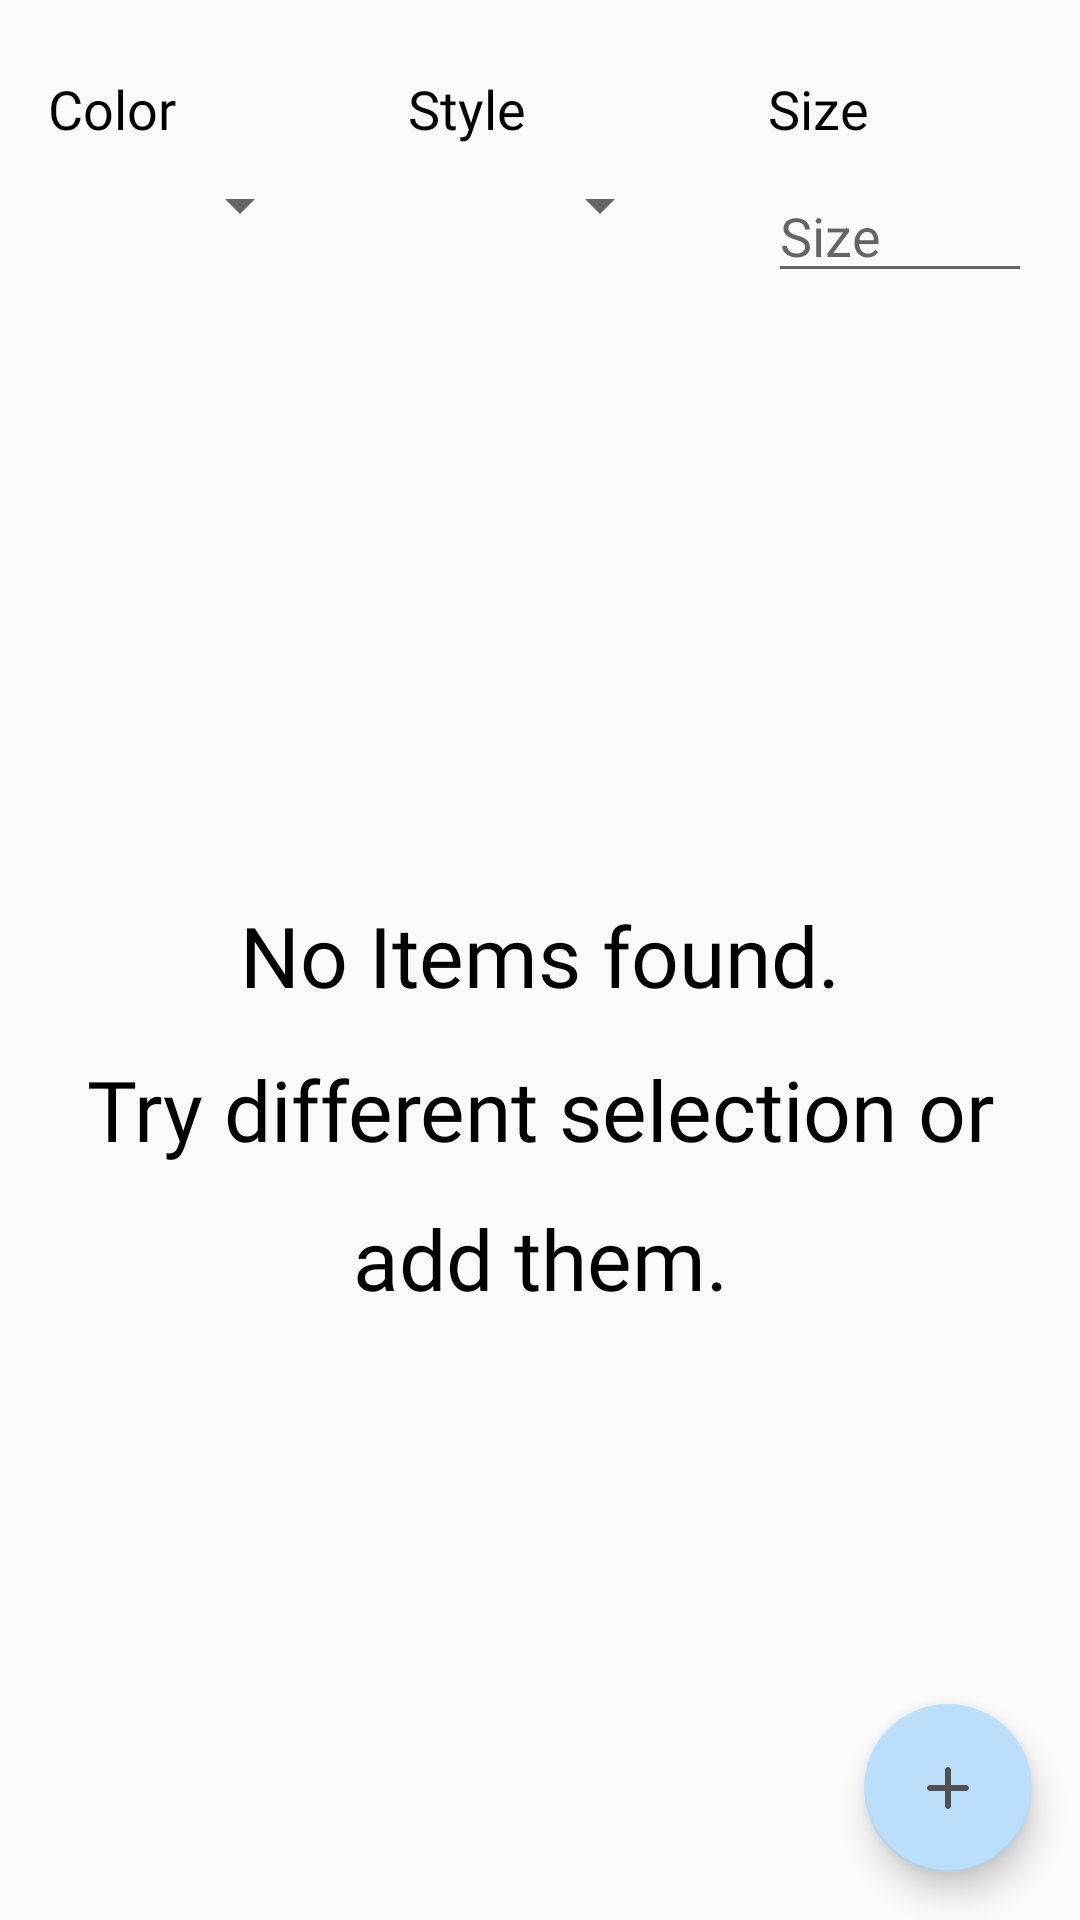

Android layout source for this screen:
<!-- AndroidManifest.xml: application theme AppTheme -->
<!-- res/layout/fragment_filtered_items.xml -->
<?xml version="1.0" encoding="utf-8"?>
<androidx.constraintlayout.widget.ConstraintLayout xmlns:android="http://schemas.android.com/apk/res/android"
    xmlns:app="http://schemas.android.com/apk/res-auto"
    xmlns:tools="http://schemas.android.com/tools"
    android:layout_width="match_parent"
    android:layout_height="match_parent"
    android:id="@+id/fragment_items_main_layout"
    tools:context=".ui.fragments.FilteredItemsFragment">


    <TextView
        android:id="@+id/fragment_items_description_color"
        style="@style/FilterDesctiption"
        android:layout_width="0dp"
        android:layout_height="wrap_content"
        android:layout_margin="@dimen/default_side_margin"
        android:paddingTop="@dimen/dp8"
        android:paddingBottom="@dimen/dp8"
        android:text="@string/color"
        app:layout_constraintEnd_toStartOf="@id/fragment_items_description_style"
        app:layout_constraintHorizontal_chainStyle="spread"
        app:layout_constraintStart_toStartOf="parent"
        app:layout_constraintTop_toTopOf="parent" />

    <TextView
        android:id="@+id/fragment_items_description_style"
        style="@style/FilterDesctiption"
        android:layout_width="0dp"
        android:layout_height="wrap_content"
        android:layout_margin="@dimen/default_side_margin"
        android:paddingTop="@dimen/dp8"
        android:paddingBottom="@dimen/dp8"
        android:text="@string/style"
        app:layout_constraintEnd_toStartOf="@id/fragment_items_description_size"
        app:layout_constraintHorizontal_chainStyle="spread"
        app:layout_constraintStart_toEndOf="@id/fragment_items_description_color"
        app:layout_constraintTop_toTopOf="parent" />

    <TextView
        android:id="@+id/fragment_items_description_size"
        style="@style/FilterDesctiption"
        android:layout_width="0dp"
        android:layout_height="wrap_content"
        android:layout_margin="@dimen/default_side_margin"
        android:paddingTop="@dimen/dp8"
        android:paddingBottom="@dimen/dp8"
        android:text="@string/size"
        app:layout_constraintEnd_toEndOf="parent"
        app:layout_constraintHorizontal_chainStyle="spread"
        app:layout_constraintStart_toEndOf="@id/fragment_items_description_style"
        app:layout_constraintTop_toTopOf="parent" />

    <Spinner
        android:id="@+id/fragment_items_spinner_color"
        android:layout_width="0dp"
        android:layout_height="wrap_content"
        app:layout_constraintEnd_toEndOf="@id/fragment_items_description_color"
        app:layout_constraintStart_toStartOf="@id/fragment_items_description_color"
        app:layout_constraintTop_toBottomOf="@id/fragment_items_description_color" />

    <Spinner
        android:id="@+id/fragment_items_spinner_style"
        android:layout_width="0dp"
        android:layout_height="wrap_content"
        app:layout_constraintEnd_toEndOf="@id/fragment_items_description_style"
        app:layout_constraintStart_toStartOf="@id/fragment_items_description_style"
        app:layout_constraintTop_toBottomOf="@id/fragment_items_description_style" />

    <com.google.android.material.textfield.TextInputEditText
        android:id="@+id/fragment_items_edittext_size"
        android:layout_width="0dp"
        android:layout_height="wrap_content"
        android:hint="@string/size"
        app:layout_constraintEnd_toEndOf="@id/fragment_items_description_size"
        app:layout_constraintStart_toStartOf="@id/fragment_items_description_size"
        app:layout_constraintTop_toBottomOf="@id/fragment_items_description_size" />

    <androidx.constraintlayout.widget.Barrier
        android:id="@+id/labelBarrier"
        android:layout_width="match_parent"
        android:layout_height="1dp"
        app:barrierDirection="bottom"
        app:constraint_referenced_ids="fragment_items_spinner_style,fragment_items_edittext_size" />

    <TextView
        android:id="@+id/fragment_items_no_items"
        style="@style/TopTitle"
        android:layout_width="match_parent"
        android:layout_height="0dp"
        android:padding="@dimen/default_side_margin"
        android:text="@string/no_items_found"
        app:layout_constraintBottom_toBottomOf="parent"
        app:layout_constraintEnd_toEndOf="parent"
        app:layout_constraintStart_toStartOf="parent"
        app:layout_constraintTop_toBottomOf="@id/labelBarrier" />

    <androidx.recyclerview.widget.RecyclerView
        android:id="@+id/fragment_items_rec_view"
        android:layout_width="match_parent"
        android:layout_height="0dp"
        android:padding="@dimen/default_side_margin"
        app:layout_constraintBottom_toBottomOf="parent"
        app:layout_constraintEnd_toEndOf="parent"
        app:layout_constraintStart_toStartOf="parent"
        app:layout_constraintTop_toBottomOf="@id/labelBarrier"
        tools:listitem="@layout/item_card" />

    <com.google.android.material.floatingactionbutton.FloatingActionButton
        android:id="@+id/fragment_items_fab"
        android:layout_width="wrap_content"
        android:layout_height="wrap_content"
        android:layout_margin="@dimen/default_side_margin"
        android:background="@null"
        android:contentDescription="@string/add"
        android:src="@drawable/ic_plus"
        app:layout_constraintBottom_toBottomOf="parent"
        app:layout_constraintEnd_toEndOf="parent" />

</androidx.constraintlayout.widget.ConstraintLayout>
<!-- res/layout/item_card.xml (included above) -->
<?xml version="1.0" encoding="utf-8"?>
<androidx.cardview.widget.CardView xmlns:android="http://schemas.android.com/apk/res/android"
    xmlns:app="http://schemas.android.com/apk/res-auto"
    xmlns:tools="http://schemas.android.com/tools"
    android:layout_width="match_parent"
    android:layout_height="wrap_content"
    android:id="@+id/item_card_card"
    android:layout_margin="@dimen/dp8"
    android:background="@color/colorAccentLight"
    android:elevation="@dimen/dp4"
    app:cardCornerRadius="@dimen/dp8">

    <LinearLayout
        android:layout_width="match_parent"
        android:layout_height="wrap_content"
        android:orientation="vertical">

        <androidx.appcompat.widget.AppCompatImageView
            android:id="@+id/item_card_image"
            android:layout_width="match_parent"
            android:layout_height="wrap_content"
            android:adjustViewBounds="true"
            android:contentDescription="@string/image_of_the_clothing_item"
            android:scaleType="centerCrop"
            tools:src="@drawable/sadface" />

        <TextView
            android:id="@+id/item_card_name"
            style="@style/FilterDesctiption"
            android:layout_width="match_parent"
            android:layout_height="wrap_content"
            android:layout_marginStart="@dimen/default_side_margin"
            android:layout_marginTop="@dimen/dp8"
            android:layout_marginEnd="@dimen/default_side_margin"
            android:ellipsize="end"
            android:gravity="center_horizontal"
            android:lineSpacingMultiplier="1.2"
            android:lines="2"
            tools:text="@string/name_plaseholder" />
    </LinearLayout>

</androidx.cardview.widget.CardView>
<!-- resources referenced by this layout -->
<resources>
  <color name="colorAccentLight">#eeffff</color>
  <dimen name="default_side_margin">16dp</dimen>
  <dimen name="dp4">4dp</dimen>
  <dimen name="dp8">8dp</dimen>
  <!-- drawable ic_plus (drawable) -->
  <?xml version="1.0" encoding="utf-8"?>
  <vector xmlns:android="http://schemas.android.com/apk/res/android"
      android:width="24.0dp"
      android:height="24.0dp"
      android:viewportWidth="24.0"
      android:viewportHeight="24.0">
  
      <path
          android:fillColor="@color/grey"
          android:pathData="M18,13h-5v5c0,0.55 -0.45,1 -1,1h0c-0.55,0 -1,-0.45 -1,-1v-5H6c-0.55,0 -1,-0.45 -1,-1v0c0,-0.55 0.45,-1 1,-1h5V6c0,-0.55 0.45,-1 1,-1h0c0.55,0 1,0.45 1,1v5h5c0.55,0 1,0.45 1,1v0C19,12.55 18.55,13 18,13z" />
  
  </vector>
  <!-- drawable sadface: png bitmap (drawable, 1728 bytes) -->
  <string name="add">Add</string>
  <string name="color">Color</string>
  <string name="image_of_the_clothing_item">Image of the clothing item</string>
  <string name="name_plaseholder">Name of the Item</string>
  <string name="no_items_found">No Items found.\nTry different selection or add them.</string>
  <string name="size">Size</string>
  <string name="style">Style</string>
  <style name="FilterDesctiption">
          <item name="android:textSize">18sp</item>
          <item name="android:fontFamily">@font/bodonio</item>
          <item name="android:textColor">@android:color/black</item>
      </style>
  <style name="TopTitle">
          <item name="android:textSize">28sp</item>
          <item name="android:lineSpacingMultiplier">1.5</item>
          <item name="android:gravity">center</item>
          <item name="android:fontFamily">@font/bodonio</item>
          <item name="android:textColor">@android:color/black</item>
      </style>
  <style name="AppTheme" parent="Theme.AppCompat.Light.DarkActionBar">
          
          <item name="colorPrimary">@color/colorPrimary</item>
          <item name="colorPrimaryDark">@color/colorPrimaryDark</item>
          <item name="colorAccent">@color/colorAccent</item>
      </style>
  <color name="grey">#515151</color>
  <color name="colorPrimary">#ffecb3</color>
  <color name="colorPrimaryDark">#cbba83</color>
  <color name="colorAccent">#bbdefb</color>
</resources>
